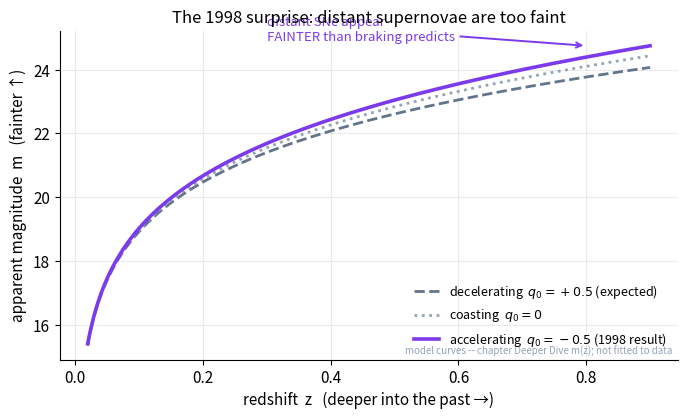

This figure's Python source:
import numpy as np, matplotlib
matplotlib.use("Agg")
import matplotlib.pyplot as plt
plt.rcParams.update({"figure.dpi":150,"savefig.dpi":150,"font.size":11,
    "axes.grid":True,"grid.alpha":0.25,"axes.spines.top":False,"axes.spines.right":False,
    "axes.titlesize":12,"figure.facecolor":"white","axes.facecolor":"white"})
C_FW="#7c3aed"; C_NEWTON="#64748b"; C_MOND="#0891b2"; C_DATA="#dc2626"

# Fig 11.1 -- the 1998 surprise as a magnitude-redshift (Hubble) diagram.
# PUBLISHED-RELATION: the Taylor-expanded m(z) from the chapter's Deeper Dive,
# m(z) = M + 5 log10[ (cz/H0)(1 + 0.5(1-q0) z) ] + 25, plotted as MODEL curves
# for three values of q0. Curves only -- NO fabricated supernova data points.
c = 2.998e5            # km/s
H0 = 70.0              # km/s/Mpc
M = -19.3              # SN Ia calibrated absolute magnitude (illustrative)
z = np.linspace(0.02, 0.9, 400)

def m_of_z(q0):
    dL = (c*z/H0)*(1.0 + 0.5*(1.0 - q0)*z)   # Mpc, low-z expansion
    return M + 5.0*np.log10(dL*1e6/10.0)       # distance modulus (dL converted to pc)

fig, ax = plt.subplots(figsize=(7,4.3))
ax.plot(z, m_of_z(+0.5), color=C_NEWTON, ls="--", lw=2,
        label=r"decelerating  $q_0=+0.5$ (expected)")
ax.plot(z, m_of_z(0.0), color="#94a3b8", ls=":", lw=2,
        label=r"coasting  $q_0=0$")
ax.plot(z, m_of_z(-0.5), color=C_FW, lw=2.6,
        label=r"accelerating  $q_0=-0.5$ (1998 result)")

ax.annotate("distant SNe appear\nFAINTER than braking predicts",
            xy=(0.8, m_of_z(-0.5)[-1]), xytext=(0.30, m_of_z(-0.5)[-1]+0.18),
            fontsize=9.5, color=C_FW,
            arrowprops=dict(arrowstyle="->", color=C_FW, lw=1.4))

ax.set_xlabel("redshift  z   (deeper into the past →)")
ax.set_ylabel("apparent magnitude  m   (fainter ↑)")
ax.set_title("The 1998 surprise: distant supernovae are too faint")
ax.legend(frameon=False, fontsize=9, loc="lower right")
ax.text(0.99,0.01,"model curves -- chapter Deeper Dive m(z); not fitted to data",
        transform=ax.transAxes, ha="right", va="bottom", fontsize=7, color="#94a3b8")
fig.tight_layout(); fig.savefig("ch11_magnitude_redshift_surprise.png", bbox_inches="tight"); print("ok")
